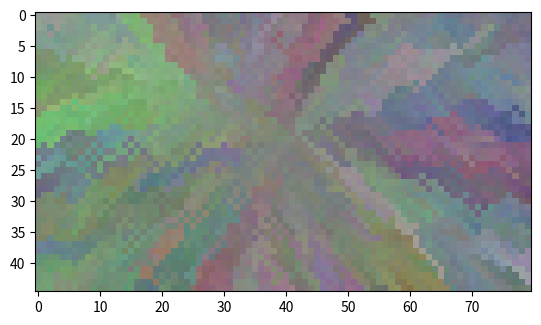

Recreate this plot in Python.
import numpy as np
import matplotlib.pyplot as plt


n, m = 45, 80
steps = [1, 10, 25, 40, 55, 70, 85]
propagation_chance = 0.5
step_size = 0.05

colours = np.zeros((n, m, 3))
colours[n // 2, m // 2] = 0.5

neigbhours = [(-1, -1), (-1, 0), (-1, 1), (0, -1), (0, 1), (1, -1), (1, 0), (1, 1)]

saves = []

for step in range(steps[-1]):
	print(step)
	xs, ys = np.where(colours[:, :, 0] != 0)
	# saves.append(colours.copy())
	for x, y in zip(xs, ys):
		for neigh in neigbhours:
			if 0 <= x + neigh[0] < n and 0 <= y + neigh[1] < m:
				if (colours[x + neigh[0], y + neigh[1]] == np.zeros(3)).all():
					if np.random.rand() < propagation_chance:
						colours[x + neigh[0], y + neigh[1]] = colours[x, y] + np.random.rand(3) * step_size - step_size / 2
	colours = colours % 1
	if step in steps:
		plt.imshow(colours)
		plt.show()